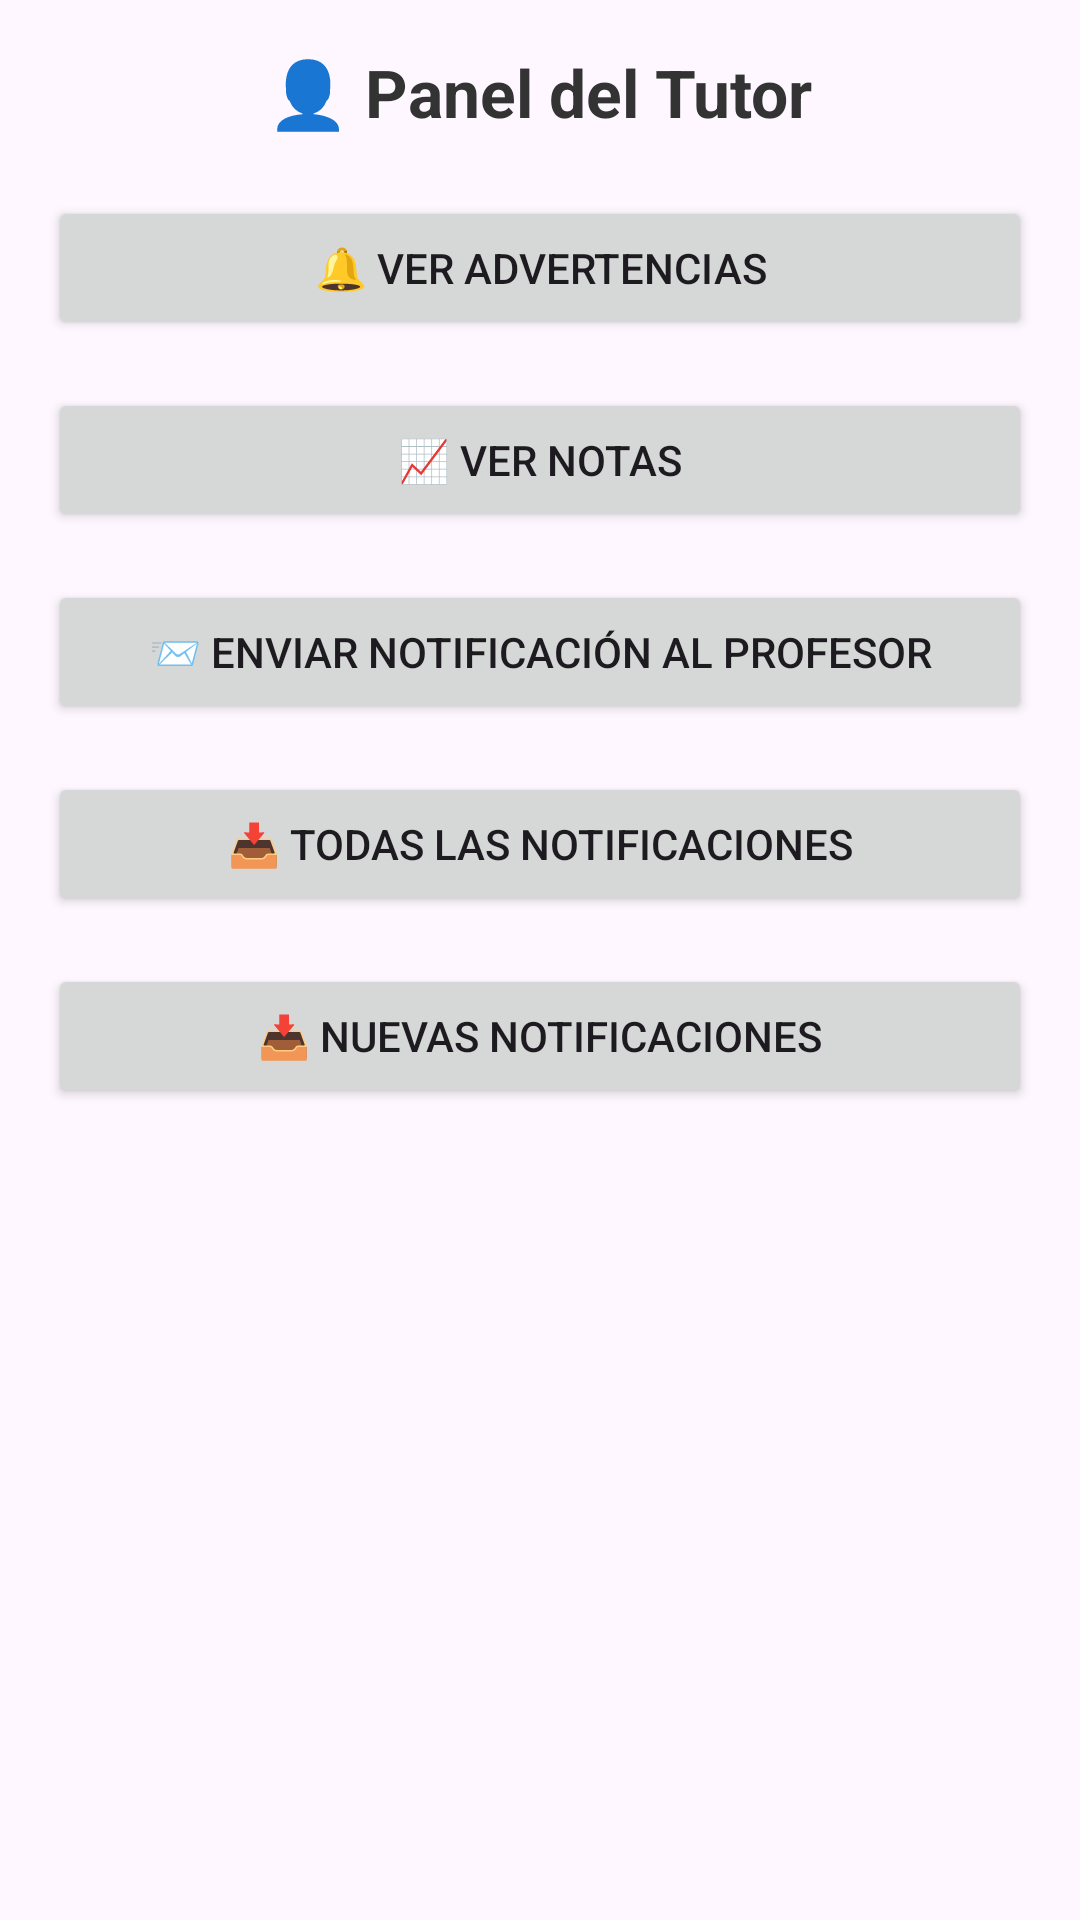

The Android layout XML behind this screen, and the referenced resources:
<!-- AndroidManifest.xml: application theme Theme.Educontrol -->
<!-- res/layout/fragment_tutor.xml -->
<?xml version="1.0" encoding="utf-8"?>
<ScrollView xmlns:android="http://schemas.android.com/apk/res/android"
    xmlns:tools="http://schemas.android.com/tools"
    android:layout_width="match_parent"
    android:layout_height="match_parent"
    android:padding="16dp">

    <LinearLayout
        android:layout_width="match_parent"
        android:layout_height="wrap_content"
        android:orientation="vertical"
        android:gravity="center_horizontal">

        <TextView
            android:id="@+id/txtTituloTutor"
            android:layout_width="wrap_content"
            android:layout_height="wrap_content"
            android:text="👤 Panel del Tutor"
            android:textSize="22sp"
            android:textStyle="bold"
            android:textColor="#333333"
            android:layout_marginBottom="20dp"
            tools:text="Panel del Tutor" />

        <Button
            android:id="@+id/btnVerAdvertencias"
            android:layout_width="match_parent"
            android:layout_height="wrap_content"
            android:text="🔔 Ver Advertencias"
            android:layout_marginBottom="16dp" />

        <Button
            android:id="@+id/btnVerNotas"
            android:layout_width="match_parent"
            android:layout_height="wrap_content"
            android:text="📈 Ver Notas"
            android:layout_marginBottom="16dp" />

        <Button
            android:id="@+id/btnEnviarNoti"
            android:layout_width="match_parent"
            android:layout_height="wrap_content"
            android:text="📨 Enviar Notificación al Profesor"
            android:layout_marginBottom="16dp" />


        <Button
            android:id="@+id/btnTodasNotificaciones"
            android:layout_width="match_parent"
            android:layout_height="wrap_content"
            android:text="📥 Todas las Notificaciones"
            android:layout_marginBottom="16dp" />

        <Button
            android:id="@+id/btnVerNotificaciones"
            android:layout_width="match_parent"
            android:layout_height="wrap_content"
            android:text="📥 Nuevas Notificaciones"
            android:layout_marginBottom="16dp" />


    </LinearLayout>
</ScrollView>
<!-- resources referenced by this layout -->
<resources>
  <style name="Theme.Educontrol" parent="Base.Theme.Educontrol" />
  <style name="Base.Theme.Educontrol" parent="Theme.Material3.DayNight.NoActionBar">
          
          
      </style>
</resources>
